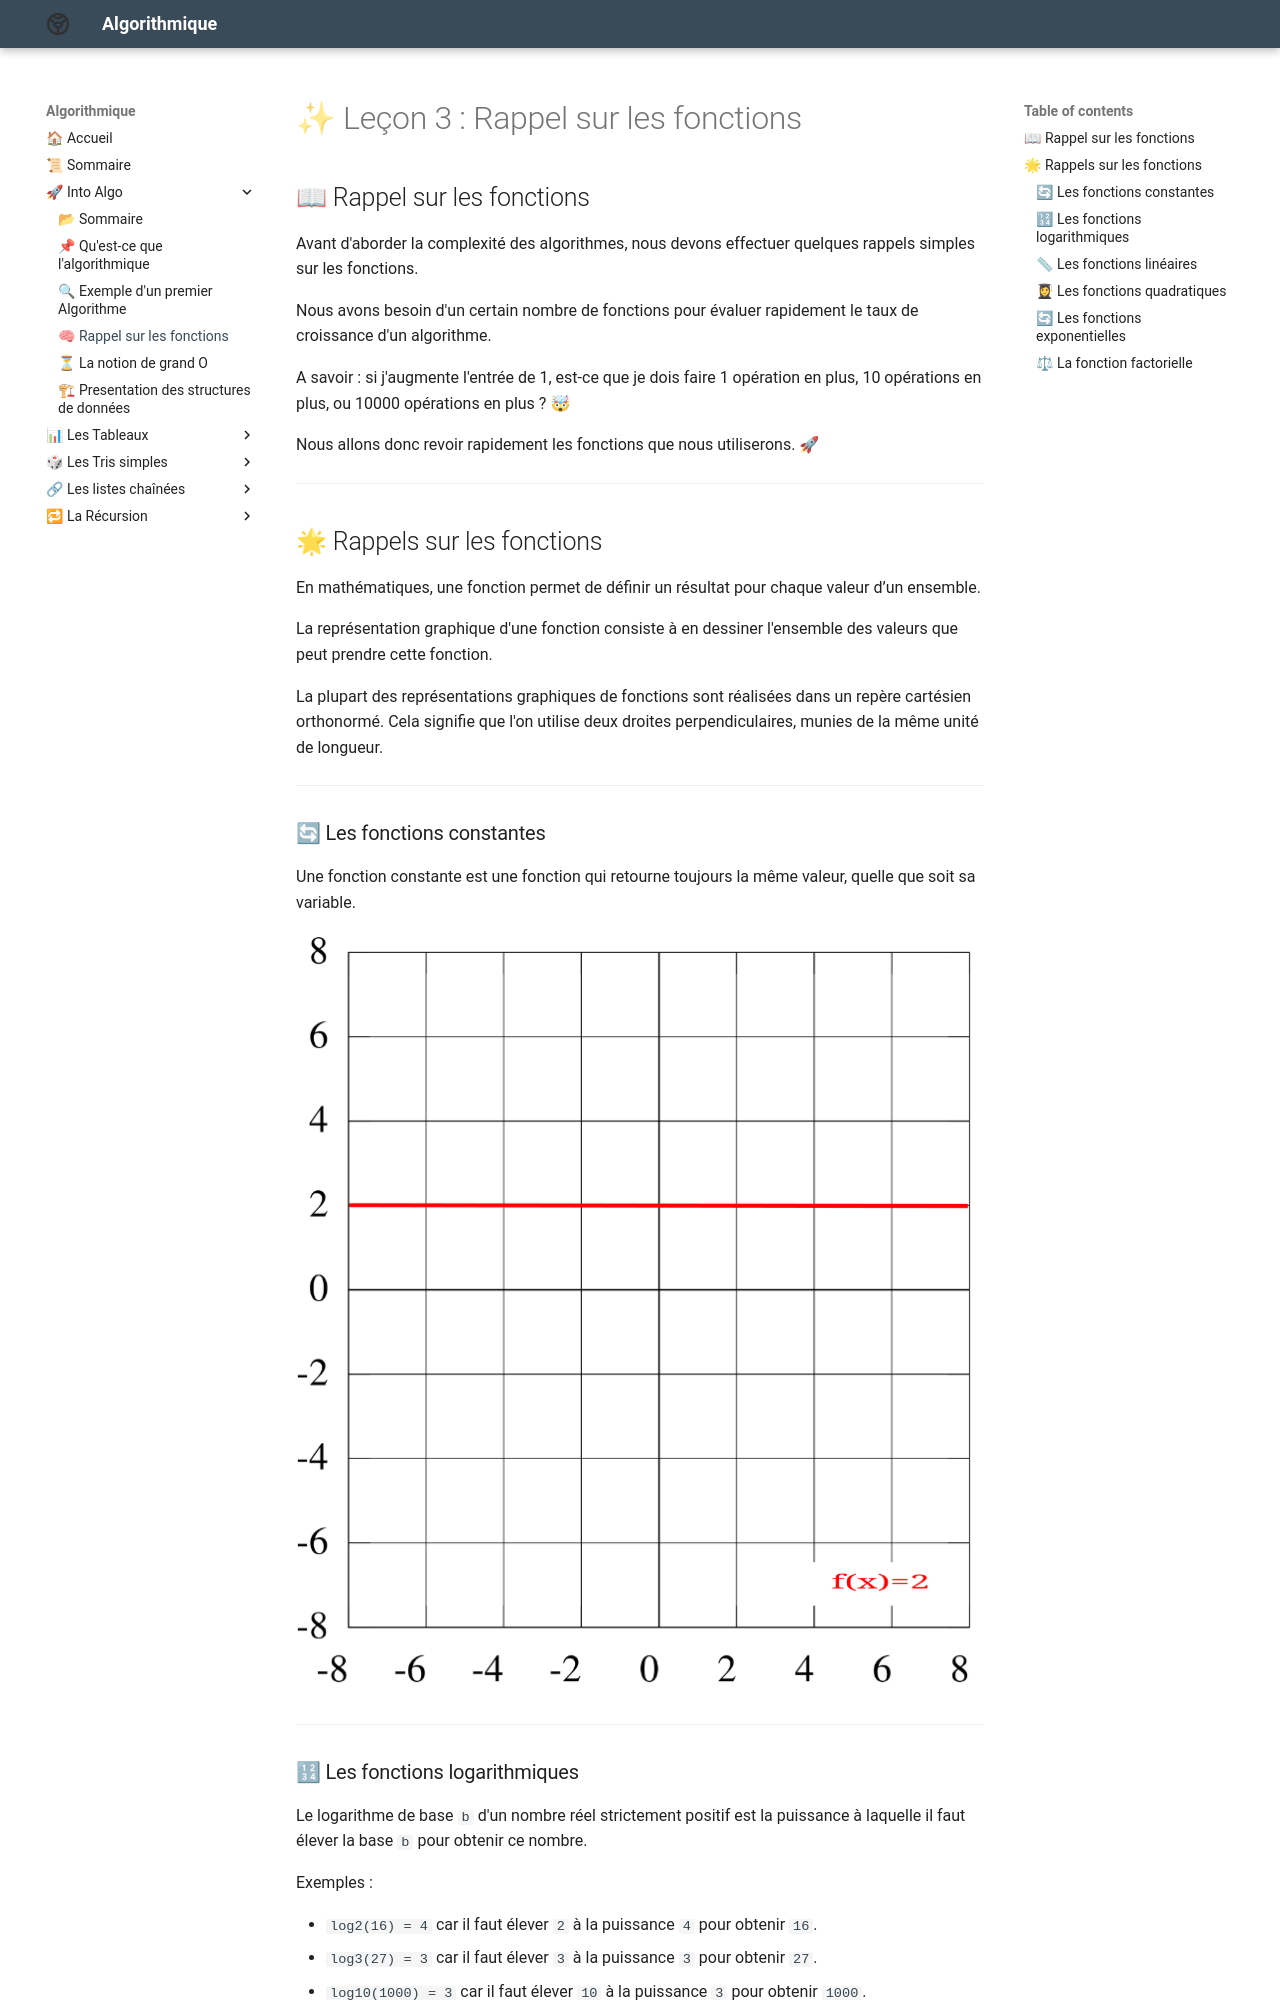

repository: Adoum15/Algo-doc · page: Introduction_Algorithmique/chap/lecon_3/index.html · generator: mkdocs

# ✨ Leçon 3 : Rappel sur les fonctions

## 📖 Rappel sur les fonctions

Avant d'aborder la complexité des algorithmes, nous devons effectuer quelques rappels simples sur les fonctions.

Nous avons besoin d'un certain nombre de fonctions pour évaluer rapidement le taux de croissance d'un algorithme.

A savoir : si j'augmente l'entrée de 1, est-ce que je dois faire 1 opération en plus, 10 opérations en plus, ou 10000 opérations en plus ? 🤯

Nous allons donc revoir rapidement les fonctions que nous utiliserons. 🚀

---
